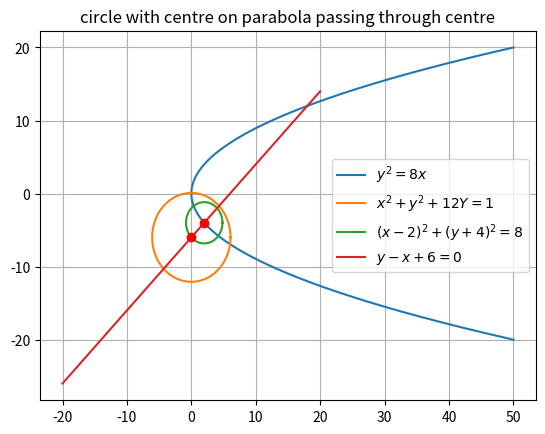

The script that saved this image:
import numpy as np 
import matplotlib.pyplot as plt
len = 1000
r = np.sqrt(37)              #radius of the given circle
A = np.array([0,-6])         #centre of the circle
R= np.array([2,-4])          #nearest point to the centre of given circle
Z = np.zeros((2,len))
Y = np.zeros((2,len))
X = np.zeros((2,len))
N = np.zeros((2,len))
p = np.linspace(-20,20,len)
t = np.linspace(0,2*np.pi,len)
coeff = [4,0,2,6]          #normal equation is y+tx=4t+2t^3 and passes through centre of circle
H = np.roots(coeff)
S = np.real(H[np.isreal(H)])        #slope of the normal
r1= np.sqrt(((A[0]-R[0])**2)+((A[1]-R[1])**2))                #radius of required circle
for i in range(len):
	Z[:,i] = [(p[i]**2)/8,p[i]]                               #parabola in matrix form
	Y[:,i] = [A[0]+r*np.cos(t[i]),A[1]+(r*np.sin(t[i]))]      #given circle
	X[:,i] = [R[0]+r1*np.cos(t[i]),R[1]+(r1*np.sin(t[i]))]    #required circle
	N[:,i] = A + p[i]*(S)               #normal line at point R
plt.title('circle with centre on parabola passing through centre')
plt.plot(Z[0,:],Z[1,:],label = '$y^2=8x$')
plt.plot(Y[0,:],Y[1,:],label = '$x^2+y^2+12Y=1$')
plt.plot(X[0,:],X[1,:],label = '$(x-2)^2+(y+4)^2=8$')
plt.plot(N[0,:],N[1,:],label = '$y-x+6=0$')
plt.plot(A[0],A[1],'ro')
plt.plot(R[0],R[1],'ro')
print('r1 is distance from centre of circle to (2,-4) on parabola =',r1)       #shortest distance from the centre of the circle
plt.grid()
plt.legend(loc='best')
plt.show()
